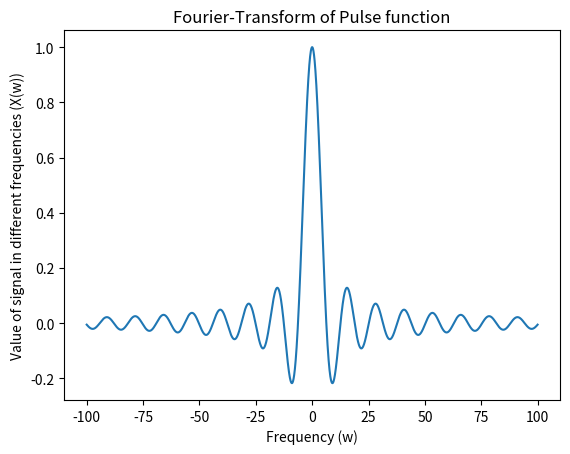

Reproduce this figure in Python.
from matplotlib import pyplot as plt
import numpy as np

#  Fourier-Transform of Pulse, is (sin(pi * x))/(pi * x)

frequencies = np.linspace(-100, 100, 5000)
Xw = list()
ft_value = 0

for w in frequencies:
    if w != 0:
        ft_value = ((np.sin(w / 2)) / (w / 2))
        Xw.append(ft_value)
    else:
        Xw.append(1)

plt.title('Fourier-Transform of Pulse function')
plt.xlabel('Frequency (w)')
plt.ylabel('Value of signal in different frequencies (X(w))')
plt.plot(list(frequencies), Xw)
plt.show()
